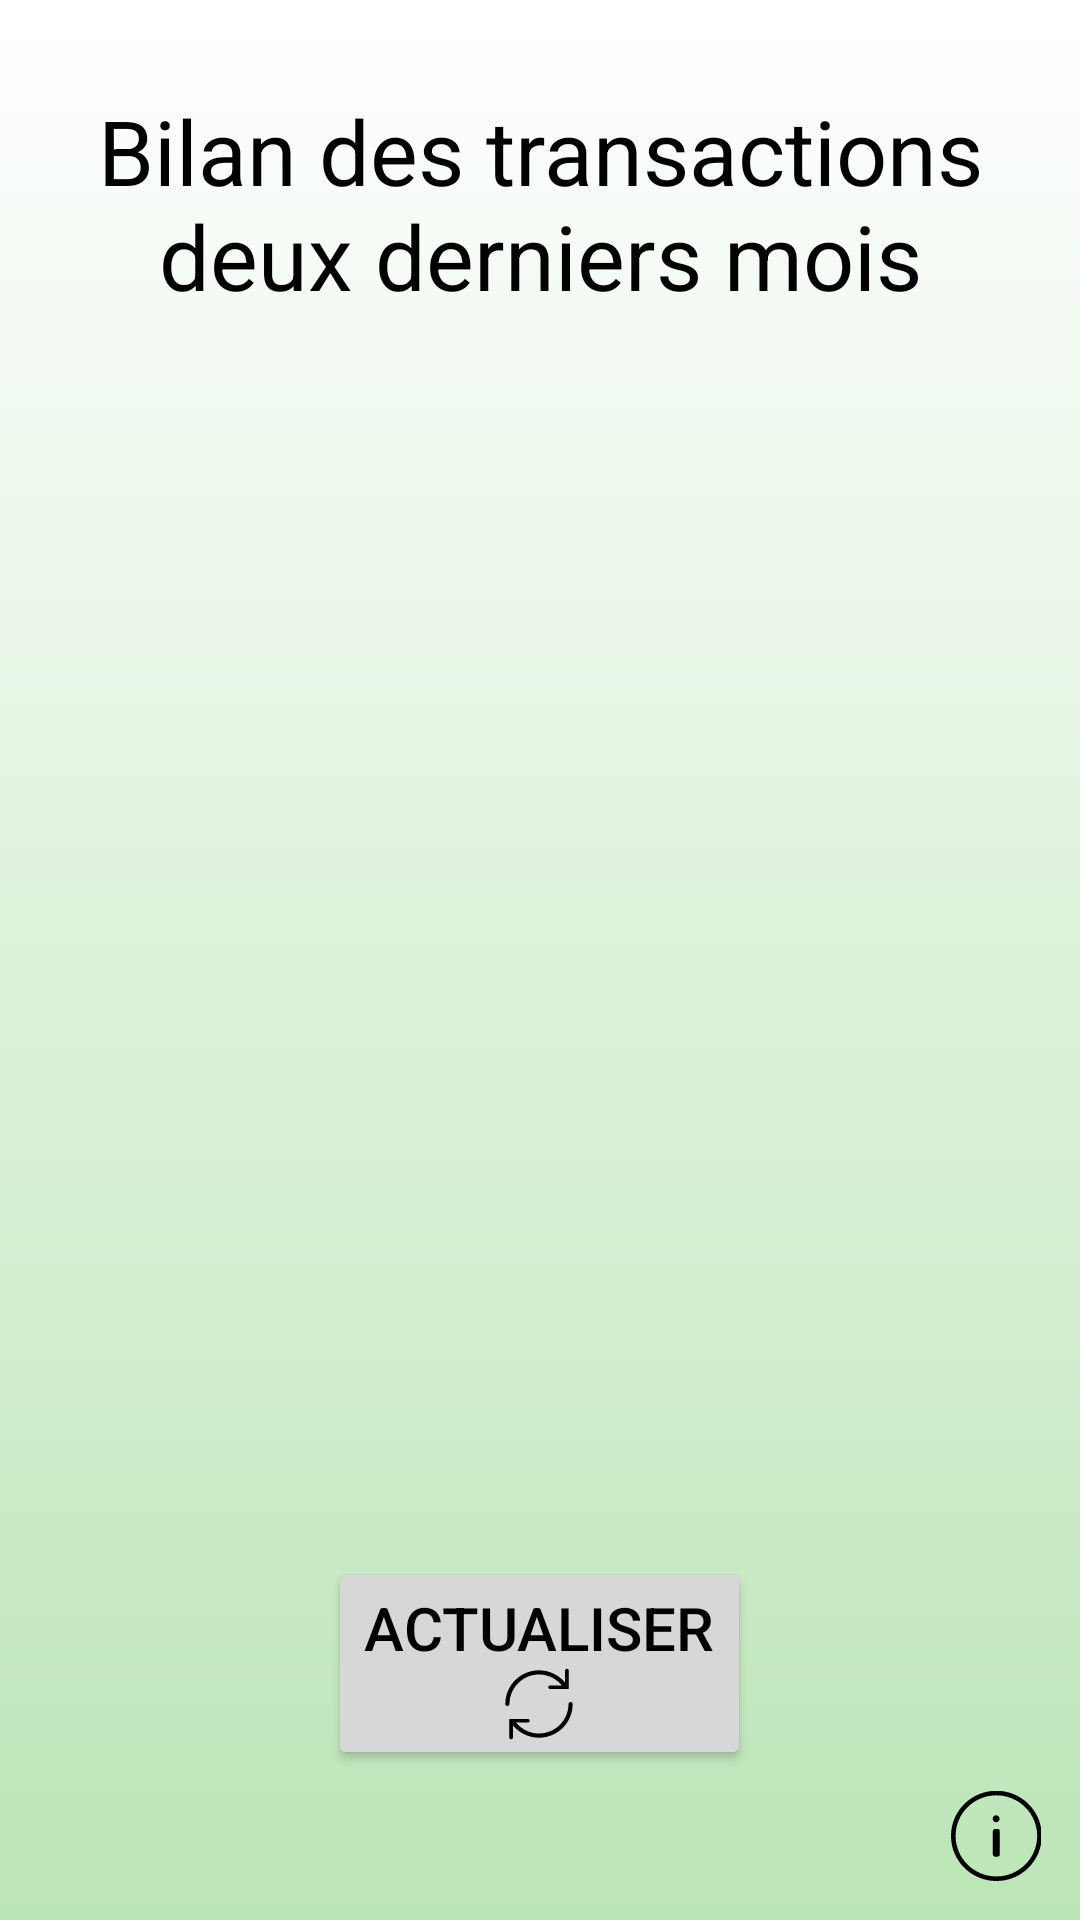

Write the Android layout XML for this screen, with the resource values it uses.
<!-- AndroidManifest.xml: application theme AppTheme -->
<!-- res/layout/layout_mois.xml -->
<?xml version="1.0" encoding="utf-8"?>
<RelativeLayout xmlns:android="http://schemas.android.com/apk/res/android"
    android:layout_width="match_parent" android:layout_height="match_parent"
    android:background="@drawable/degrade_principal">


    <TextView
        android:id="@+id/mois_titre"
        android:layout_width="wrap_content"
        android:layout_height="wrap_content"
        android:layout_alignParentTop="true"
        android:layout_centerHorizontal="true"
        android:layout_marginTop="30dp"
        android:textSize="30dp"
        android:textColor="@color/black"
        android:gravity="center|top"
        android:text="Bilan des transactions deux derniers mois"/>


    <TextView
        android:id="@+id/mois_recette"
        android:layout_width="wrap_content"
        android:layout_height="wrap_content"
        android:layout_alignTop="@id/mois_titre"
        android:layout_alignParentLeft="true"
        android:layout_marginLeft="10dp"
        android:gravity="center|top"
        android:textColor="@color/black"
        android:layout_marginTop="150dp"
        android:text=""
        android:textSize="30dp" />


    <TextView
        android:id="@+id/mois_depense"
        android:layout_width="wrap_content"
        android:layout_height="wrap_content"
        android:layout_alignTop="@id/mois_recette"
        android:layout_alignParentLeft="true"
        android:layout_marginLeft="10dp"
        android:gravity="center|top"
        android:textColor="@color/black"
        android:layout_marginTop="50dp"
        android:text=""
        android:textSize="30dp" />

    <TextView
        android:id="@+id/mois_bilan"
        android:layout_width="wrap_content"
        android:layout_height="wrap_content"
        android:layout_alignTop="@id/mois_depense"
        android:layout_centerHorizontal="true"
        android:layout_marginTop="70dp"
        android:textColor="@color/black"
        android:textSize="30dp"
        android:gravity="center|top"
        android:text=""/>

    <Button
        android:id="@+id/mois_actualiser"
        android:layout_width="wrap_content"
        android:layout_height="wrap_content"
        android:text="actualiser"
        android:layout_alignParentBottom="true"
        android:layout_centerHorizontal="true"
        android:textColor="@color/black"
        android:textSize="20sp"
        android:drawableBottom="@drawable/ic_update"
        android:layout_marginBottom="50dp" />

    <ImageView
        android:id="@+id/mois_infobulle"
        android:layout_width="wrap_content"
        android:layout_height="wrap_content"
        android:minWidth="30dp"
        android:minHeight="30dp"
        android:src="@drawable/ic_icon_infobulle"
        android:layout_alignParentBottom="true"
        android:layout_alignParentRight="true"
        android:layout_margin="13dp" />

</RelativeLayout>
<!-- resources referenced by this layout -->
<resources>
  <color name="black">#000</color>
  <!-- drawable degrade_principal (drawable) -->
  <?xml version="1.0" encoding="utf-8"?>
  <shape xmlns:android="http://schemas.android.com/apk/res/android"
      android:shape="rectangle">
      <gradient
          android:startColor="#bce5b7"
          android:endColor="#FFF"
          android:angle="90" />
  </shape>
  <!-- drawable ic_icon_infobulle (drawable) -->
  <vector android:height="24dp" android:viewportHeight="1000.0"
      android:viewportWidth="1000.0" android:width="24dp" xmlns:android="http://schemas.android.com/apk/res/android">
      <path android:fillColor="#FF000000" android:pathData="m501.3,347.1c21.4,0 38.8,-17.3 38.8,-38.6 0,-21.4 -17.4,-38.6 -38.8,-38.6 -21.4,0 -38.8,17.2 -38.8,38.6 0,21.3 17.4,38.6 38.8,38.6z"/>
      <path android:fillColor="#FF000000" android:pathData="M504.2,-2.4C225.8,-2.4 0,222 0,498.8 0,775.6 225.8,1000 504.2,1000 782.7,1000 1008.4,775.6 1008.4,498.8 1008.4,222 782.7,-2.4 504.2,-2.4ZM824.7,817.3c-41.7,41.4 -90.1,73.9 -144.1,96.6 -55.9,23.4 -115.1,35.4 -176.4,35.4 -61.2,0 -120.5,-11.9 -176.4,-35.4 -53.9,-22.7 -102.4,-55.1 -144.1,-96.6C142.1,775.9 109.5,727.7 86.6,674.1 63,618.6 51,559.6 51,498.8c0,-60.9 11.9,-119.9 35.6,-175.3 22.8,-53.6 55.5,-101.8 97.1,-143.2 41.7,-41.4 90.1,-73.9 144.1,-96.6 55.9,-23.5 115.1,-35.4 176.4,-35.4 61.2,0 120.5,11.9 176.4,35.4 53.9,22.7 102.4,55.1 144.1,96.6 41.7,41.4 74.3,89.6 97.1,143.2 23.6,55.5 35.6,114.5 35.6,175.3 0,60.9 -11.9,119.8 -35.6,175.3 -22.8,53.6 -55.5,101.8 -97.1,143.2z"/>
      <path android:fillColor="#FF000000" android:pathData="m516.9,421.4 l-25.8,0c-6.6,0 -13.3,2.6 -18.3,7.6 -5,5 -7.6,11.6 -7.6,18.2l0,256.8c0,6.5 2.6,13.2 7.6,18.2 5,5 11.6,7.6 18.3,7.6l25.8,0c6.6,0 13.3,-2.6 18.3,-7.6 5,-5 7.6,-11.6 7.6,-18.2l0,-256.8c0,-6.5 -2.6,-13.2 -7.6,-18.2 -5,-5 -11.6,-7.6 -18.3,-7.6z"/>
  </vector>
  <!-- drawable ic_update (drawable) -->
  <vector android:height="24dp" android:viewportHeight="1000.0"
      android:viewportWidth="1000.0" android:width="24dp" xmlns:android="http://schemas.android.com/apk/res/android">
      <path android:fillColor="#FF000000" android:pathData="M870.8,16.1c9.6,-9 26.4,-7.9 34.9,2.1c6,5.8 7,14.8 7.3,22.7c-0.1,84.2 0,168.3 0,252.5c-84.8,0 -169.6,-0.1 -254.3,0c-7.9,-0.2 -16.6,-2.1 -22,-8.3c-9.7,-9.3 -9.4,-26.9 0.8,-35.8c6.1,-6.5 15.6,-7.3 23.9,-7.6c52.2,0.2 104.3,-0.1 156.5,0.1c-71.1,-88 -179.9,-144.4 -293,-150.9c-57.9,-2.9 -116.7,5.2 -170.9,26.3c-107.9,40.4 -196.4,129 -236.8,236.8C99.7,398.9 91.1,447 90.3,495c0.5,12.7 -6,26.2 -18.2,31.3c-16.9,8 -39,-5.1 -39.7,-24c-2.2,-128.8 53.7,-256.9 148.3,-344.2C258.1,85.3 361.2,40.3 467.2,33.6c129.1,-10.5 260.9,37.7 354.4,127c13.7,14.1 28.5,27.3 40,43.4c-0.4,-54.3 0,-108.7 -0.2,-163C861.2,32 863.4,22 870.8,16.1zM924.3,475.5c11.6,-7.4 28.6,-4.2 36.7,6.9c8.3,9.6 6.5,23.4 6,35.1c-3.4,111.9 -49.5,221.8 -126.6,302.9c-72.9,78.4 -173.9,130 -280.1,143.4c-45.3,5.7 -91.5,5.5 -136.6,-2c-98.1,-16.4 -190.8,-64.4 -259.6,-136.4c-9.5,-9.1 -18.2,-18.8 -26,-29.4c0.4,54.3 0,108.7 0.2,163c0.1,8.4 -1.7,17.7 -8.2,23.7c-9,9.7 -26.1,9.7 -35.2,0.2c-6.8,-5.9 -8.2,-15.4 -8.3,-23.9c0.1,-84.1 0,-168.3 0.1,-252.4c84.8,0 169.6,0.1 254.4,0.1c7.9,0.2 16.6,2.2 22.1,8.5c9.6,9.4 9.3,26.9 -1,35.7c-6.1,6.5 -15.5,7.3 -23.9,7.5c-52.2,-0.2 -104.4,0.1 -156.6,-0.1c65.2,80.6 161.8,134.8 264.7,148.2c103.9,13.4 212.9,-13.9 296.7,-77.1c87.7,-64 147.9,-164.7 162.1,-272.4c3.5,-18.8 3,-37.9 4.4,-56.8C910.3,490.2 915.6,480.3 924.3,475.5z"/>
  </vector>
  <style name="AppTheme" parent="Theme.AppCompat.Light.DarkActionBar">
          
          <item name="colorPrimary">@color/colorPrimary</item>
          <item name="colorPrimaryDark">@color/colorPrimaryDark</item>
          <item name="colorAccent">@color/colorAccent</item>
      </style>
  <color name="colorPrimary">#46953C</color>
  <color name="colorPrimaryDark">#3B7534</color>
  <color name="colorAccent">#FF4081</color>
</resources>
